Dataset: handseal_dataset (GitHub, kazamijimin/handseal). Classes: dragon, ram, snake, tiger.

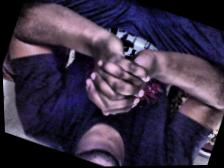
Label: snake

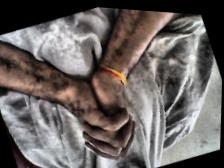
Label: snake

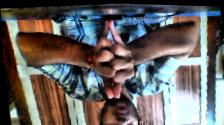
Label: dragon

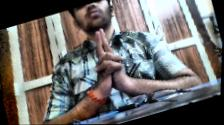
Label: tiger

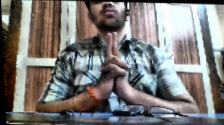
Label: tiger

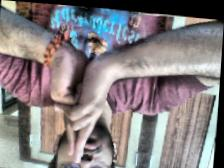
Label: ram
